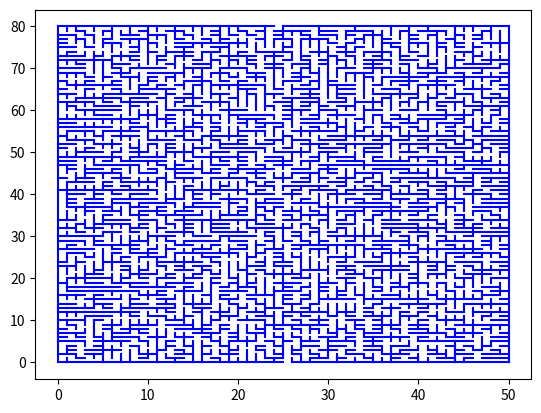

The script that saved this image:
import numpy as np
import matplotlib.pyplot as plt


# x, y = np.random.random(size=(2,10))

def draw(x, y):
    for i in range(0, len(x), 2):
        plt.plot(x[i:i + 2], y[i:i + 2], 'b')
    plt.show()


n = 50  # height
m = 80  # width

x = [0, int(round(n / 2)), round(n / 2) + 1, n, 0, round(n / 2) - 1, round(n / 2), n, 0, 0, n, n]
y = [0, 0, 0, 0, m, m, m, m, 0, m, 0, m]

line_list = []  # list of the lines added

# write down the side points
point_list = []
for i in range(n - 2):
    point_list.append([i + 1, 0])
    point_list.append([i + 1, m])
for i in range(m - 2):
    point_list.append([0, i + 1])
    point_list.append([n, i + 1])

available_points = []
for i in range(n - 2):
    available_points.append([i + 1, 0])
    available_points.append([i + 1, m])
for i in range(m - 2):
    available_points.append([0, i + 1])
    available_points.append([n, i + 1])

def check_if_in(item, list):  # True if item is in the list
    for i in list:
        if i == item:
            return True
    return False


def point_is_out(point):
    if point[0] > n - 1 or point[0] < 1 or point[1] > m - 1 or point[1] < 1:
        return True
    else:
        return False


def new_line(count):  # creates a new line that doesn't close anything off, unless it fails 100 times in a row
    [x1, y1] = available_points[np.random.choice(range(len(available_points)))]  # choose point from pointlist

    # choose direction
    dir = [[1, 0], [0, 1], [-1, 0], [0, -1]]
    ch = np.random.choice(range(4))
    [x2, y2] = [x1 + dir[ch][0], y1 + dir[ch][1]]

    # check if the line is valid
    if check_if_in([x2, y2], point_list) and count <= 100 or 1 > y2 or x2 < 1 or y2 > m - 1 or x2 > n - 1:
        # check if the surrounding points are in the point list
        surr = 0
        for i in dir:
            if check_if_in([x1+i[0],y1+i[1]],point_list):
                surr+=1
        if check_if_in([x1,y1],available_points) and surr==4:
            available_points.remove([x1,y1])
        new_line(count + 1)
    elif count > 100:
        return
    else:  # add it to the lists if it is valid
        point_list.append([x2, y2])
        available_points.append([x2,y2])
        line_list.append([x1, x2, y1, y2])
        x.append(x1), x.append(x2)
        y.append(y1), y.append(y2)

g=0
for i in range(n * m):
    try:
        [x1, y1] = available_points[np.random.choice(range(len(available_points)))]  # available_points[np.random.choice(range(len(available_points)))] # choose point from pointlist
    except:
        break
    # dir = [[1, 0], [0, 1], [-1, 0], [0, -1]]
    g+=1
    print(g)
    new_line(0)


print(len(line_list))

draw(x, y)

### 2nd method for making new lines. This one produces tree-like labirinths ###
'''
def new_line(count):  # creates a new line that doesn't close anything off, unless it fails 100 times in a row
    [x1, y1] = point_list[np.random.choice(range(len(point_list)))] #choose point from pointlist

    #choose direction
    dir = [[1, 0], [0, 1], [-1, 0], [0, -1]]
    ch = np.random.choice(range(4)) 
    [x2,y2] = [x1+dir[ch][0],y1+dir[ch][1]]

    #check if the line is valid
    if check_if_in([x2, y2], point_list) and count <= 100 or 1>y2 or x2<1 or y2>m-1 or x2>n-1:
        new_line(count + 1)
    elif count>100:
        return
    else: #add it to the lists if it is
        point_list.append([x2, y2])
        line_list.append([x1, x2, y1, y2])
        x.append(x1), x.append(x2)
        y.append(y1), y.append(y2)
'''

### 1st method for making new lines. Not a labirinth ###
'''
def new_line():  # generate a new unit line
    new_x1 = np.random.choice(range(n - 2)) + 1
    new_y1 = np.random.choice(range(m - 2)) + 1
    dir = [[1, 0], [0, 1], [-1, 0], [0, -1]]
    ch = np.random.choice(range(4))  # choose direction
    new_x2 = new_x1 + dir[ch][0]
    new_y2 = new_y1 + dir[ch][1]
    return [new_x1, new_x2, new_y1, new_y2]
'''